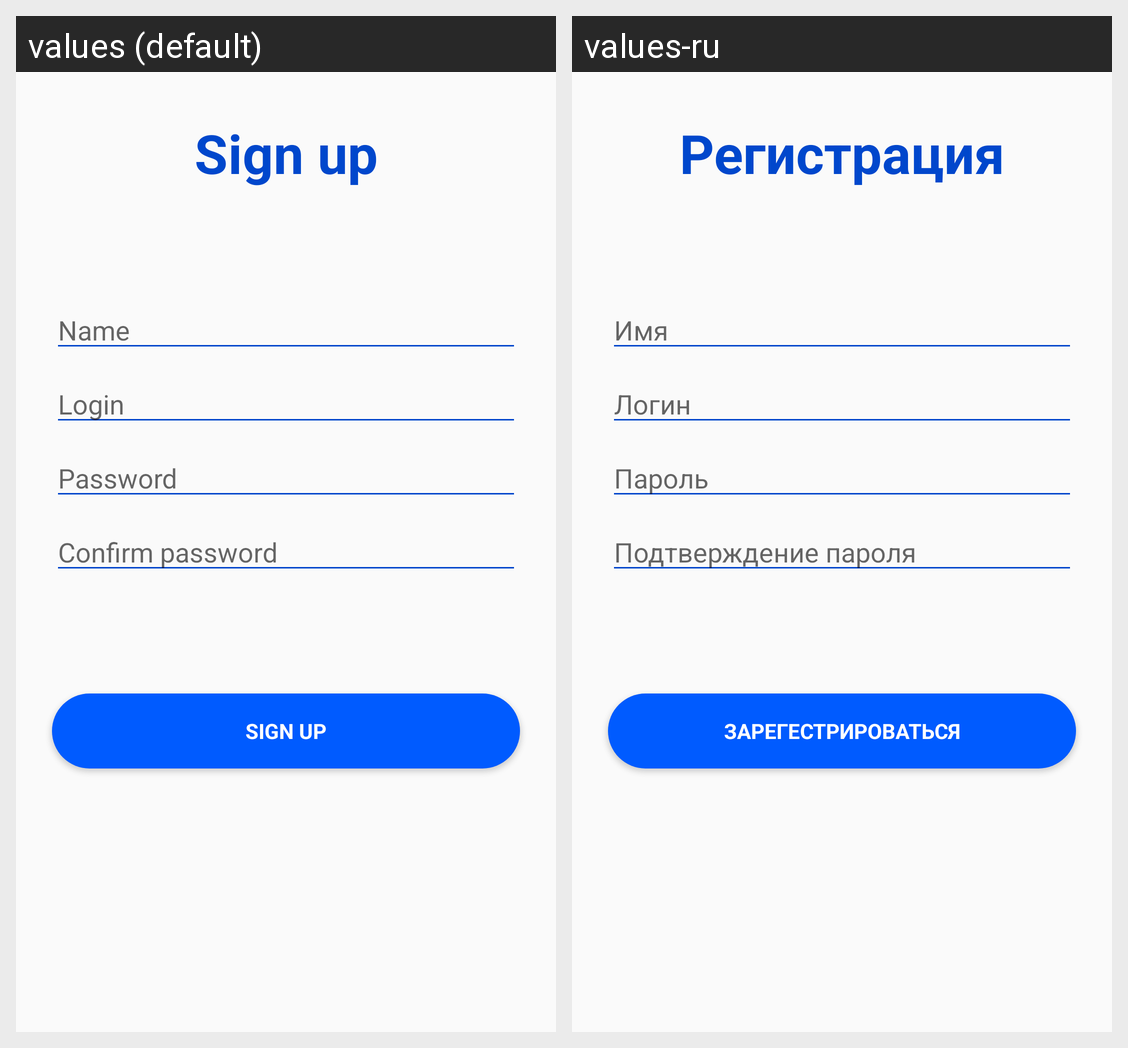

Locale-by-locale string values for the Android screen shown in this grid:
Android screen res/layout/fragment_registration.xml rendered under 2 locales, left to right: values (default), values-ru. Device: Nexus 5 (rendered at 1080×1920; each locale shown at half size, 540×960, under a caption strip naming it); theme MainTheme.
Strings drawn on this screen, with the default value and each locale's value (text and hints the layout hard-codes, and strings that could not be matched under every locale, appear in the picture but are not listed):

sign_up
  values: Sign up
  values-ru: Регистрация

prompt_name
  values: Name
  values-ru: Имя

prompt_login
  values: Login
  values-ru: Логин

prompt_password
  values: Password
  values-ru: Пароль

prompt_confirm_password
  values: Confirm password
  values-ru: Подтверждение пароля

sign_up_action
  values: Sign up
  values-ru: Зарегестрироваться
